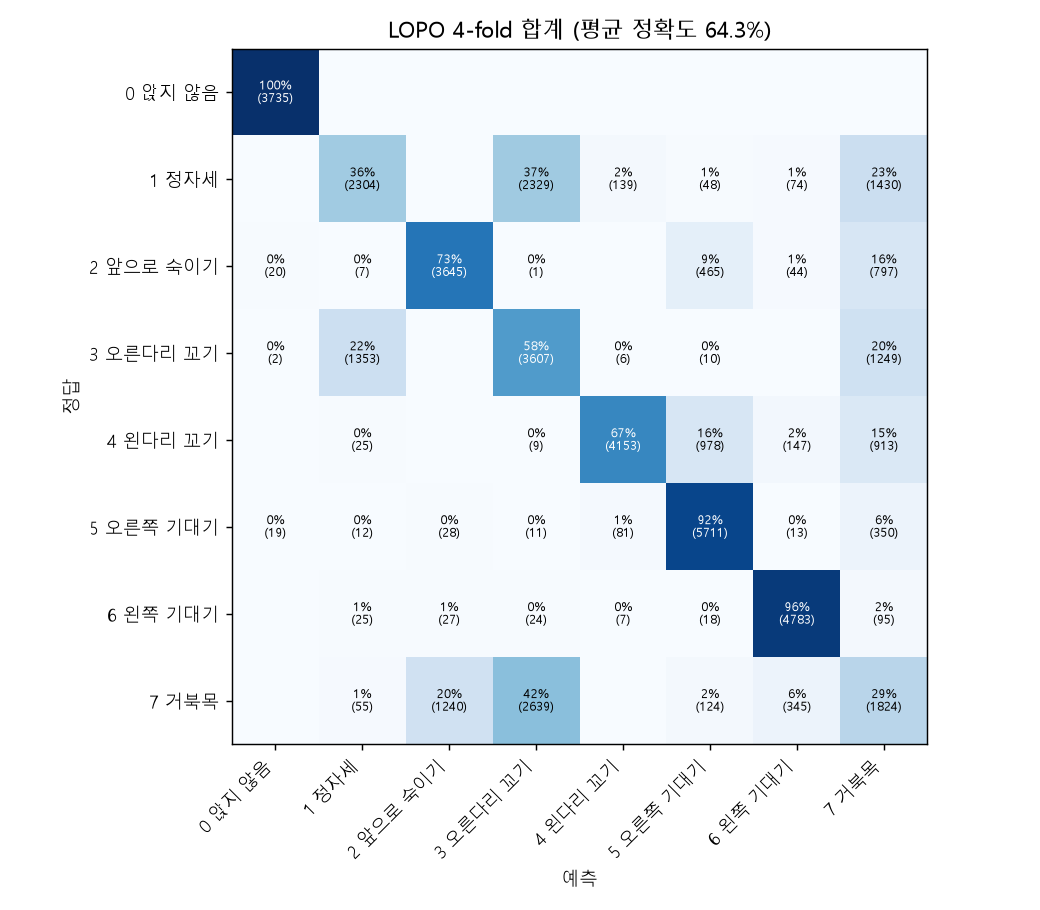

Values plotted in this chart, from the file beside it:
, not_sitting, sitting_straight, lean_forward, cross_leg_right, cross_leg_left, lean_right, lean_left, turtle_neck
not_sitting, 3735, 0, 0, 0, 0, 0, 0, 0
sitting_straight, 0, 2304, 0, 2329, 139, 48, 74, 1430
lean_forward, 20, 7, 3645, 1, 0, 465, 44, 797
cross_leg_right, 2, 1353, 0, 3607, 6, 10, 0, 1249
cross_leg_left, 0, 25, 0, 9, 4153, 978, 147, 913
lean_right, 19, 12, 28, 11, 81, 5711, 13, 350
lean_left, 0, 25, 27, 24, 7, 18, 4783, 95
turtle_neck, 0, 55, 1240, 2639, 0, 124, 345, 1824
